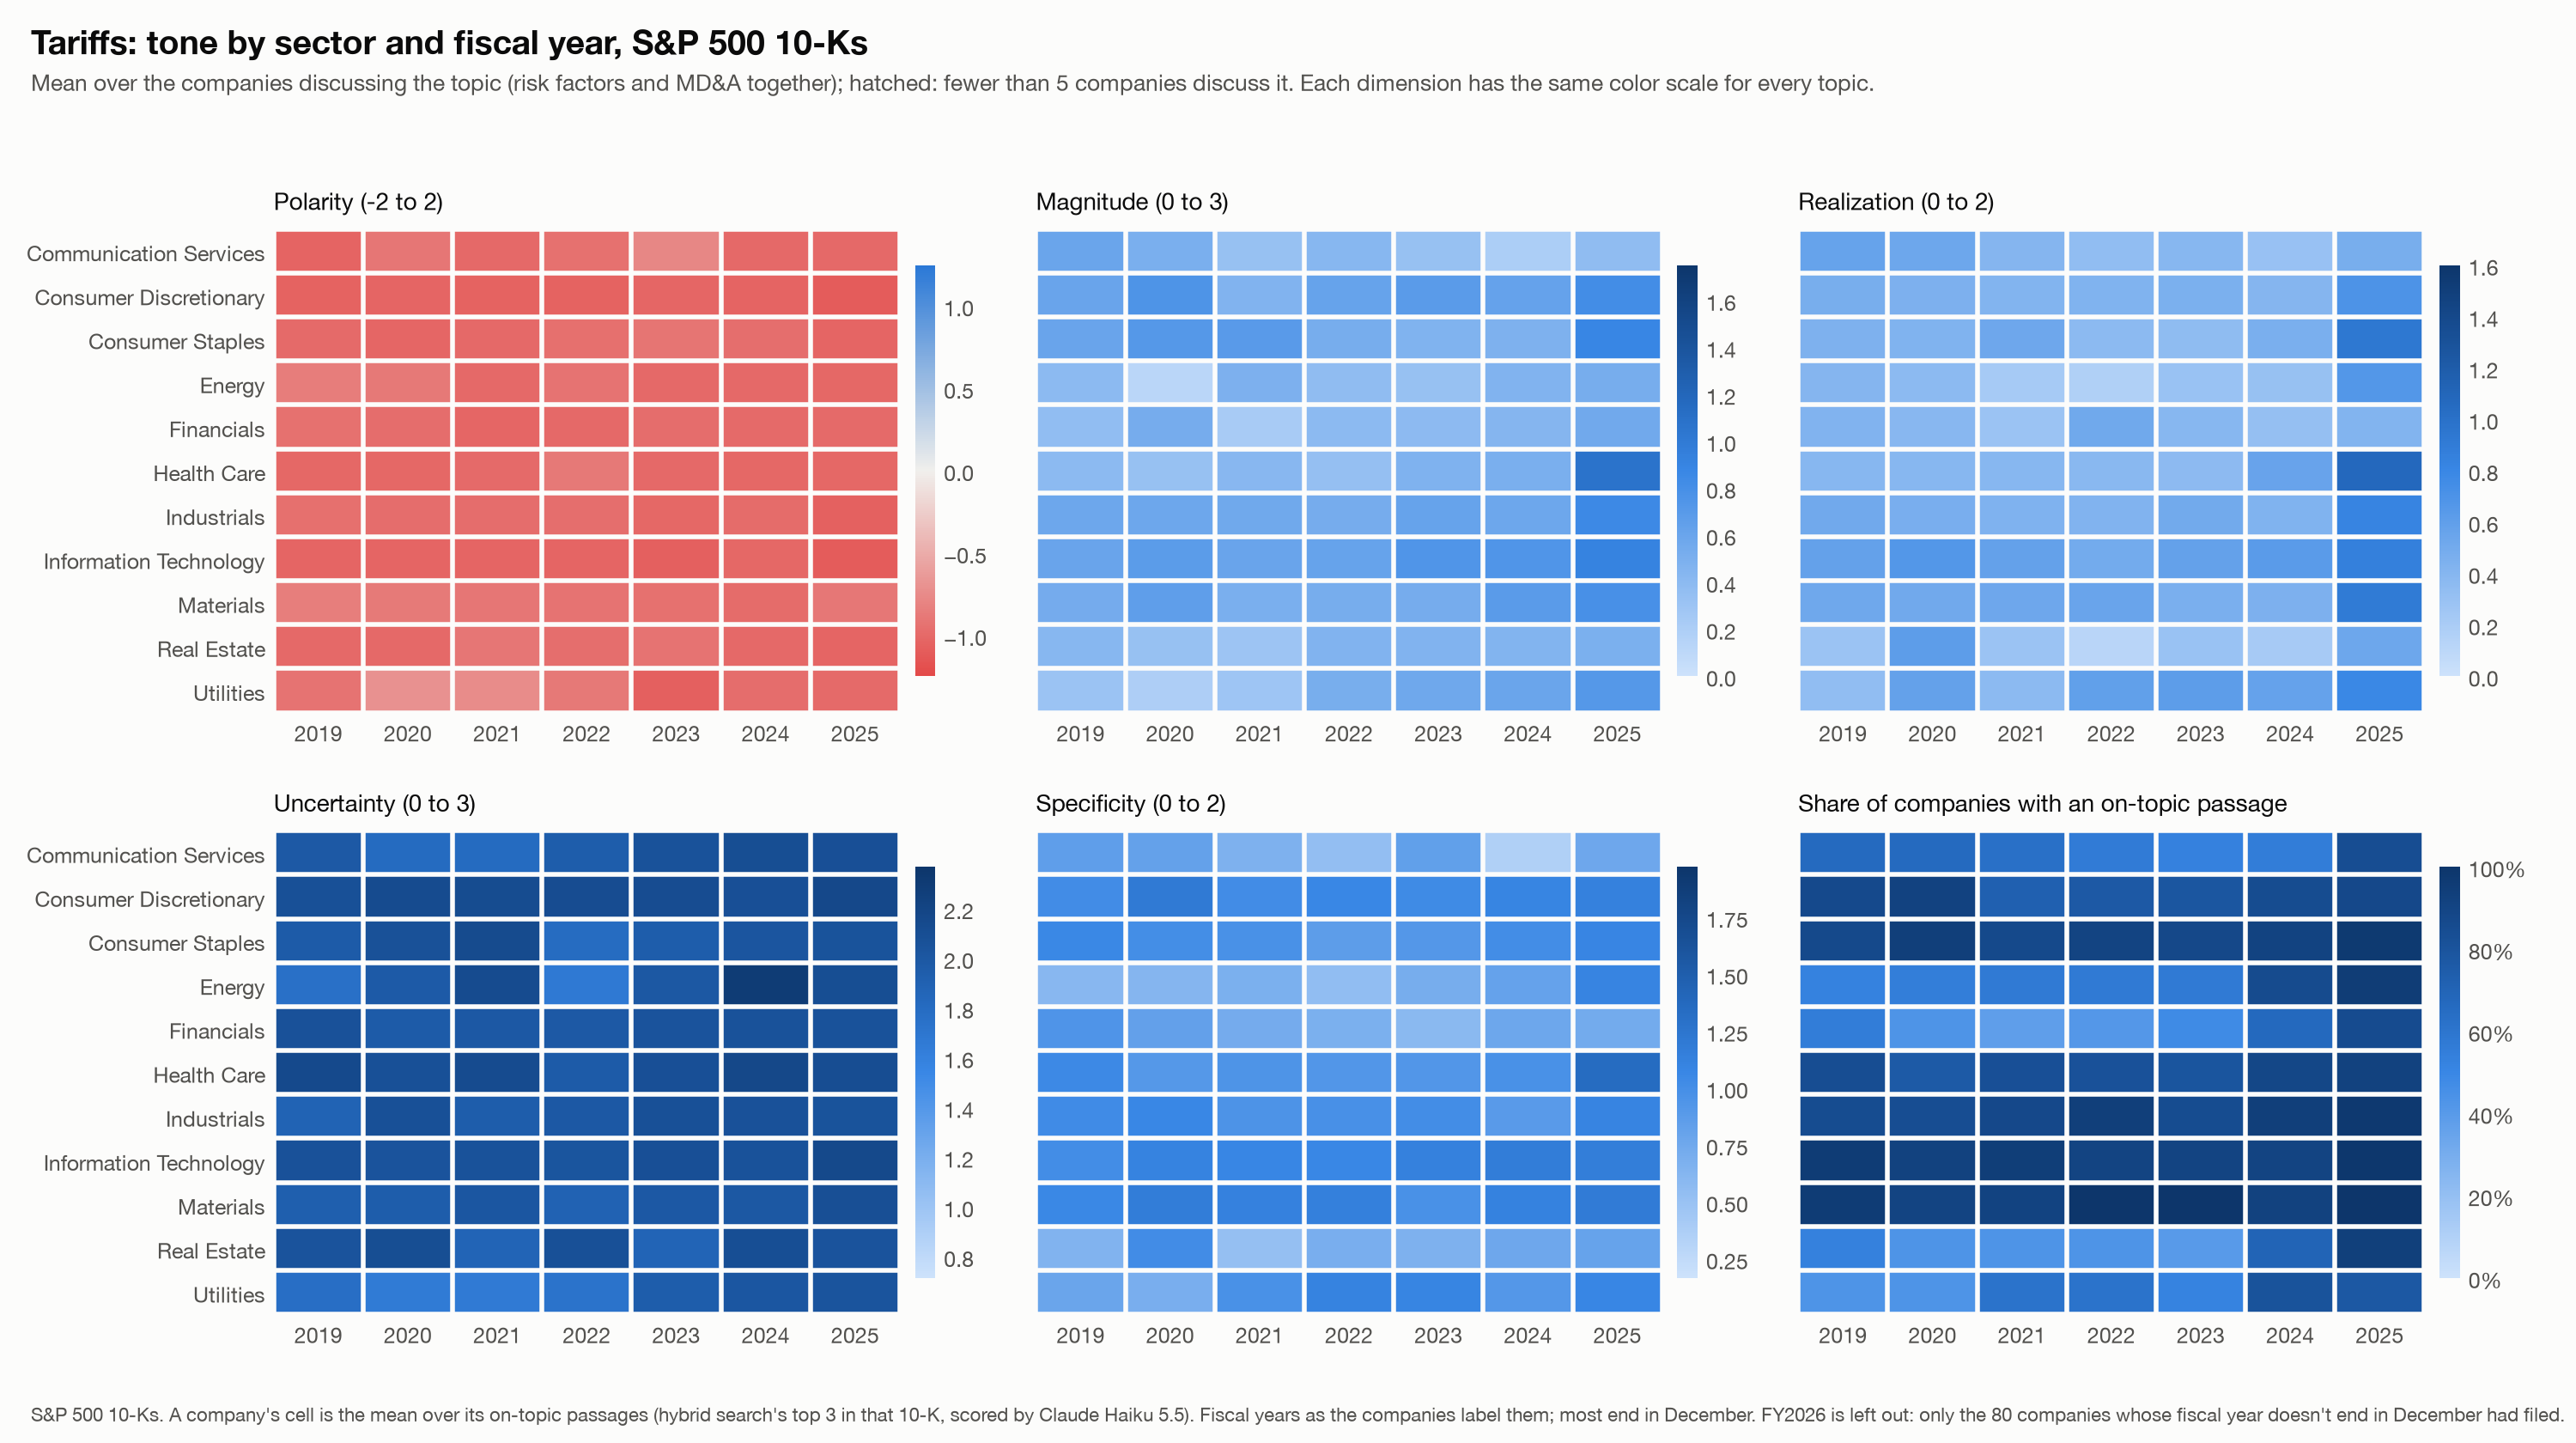

The table this chart was drawn from, first rows:
measure, topic, sector, fy, mean, n
polarity, Tariffs, Communication Services, 2019, -1.033, 10
polarity, Tariffs, Communication Services, 2020, -0.9, 10
polarity, Tariffs, Communication Services, 2021, -1.0, 10
polarity, Tariffs, Communication Services, 2022, -0.9444, 9
polarity, Tariffs, Communication Services, 2023, -0.7778, 9
polarity, Tariffs, Communication Services, 2024, -1.0, 10
polarity, Tariffs, Communication Services, 2025, -1.0, 16
polarity, Tariffs, Consumer Discretionary, 2019, -1.043, 39
polarity, Tariffs, Consumer Discretionary, 2020, -1.032, 42
polarity, Tariffs, Consumer Discretionary, 2021, -1.049, 34
polarity, Tariffs, Consumer Discretionary, 2022, -1.046, 36
polarity, Tariffs, Consumer Discretionary, 2023, -1.018, 37
polarity, Tariffs, Consumer Discretionary, 2024, -1.038, 40
polarity, Tariffs, Consumer Discretionary, 2025, -1.093, 41
polarity, Tariffs, Consumer Staples, 2019, -0.9877, 27
polarity, Tariffs, Consumer Staples, 2020, -1.023, 29
polarity, Tariffs, Consumer Staples, 2021, -1.0, 27
polarity, Tariffs, Consumer Staples, 2022, -0.9464, 28
polarity, Tariffs, Consumer Staples, 2023, -0.9138, 29
polarity, Tariffs, Consumer Staples, 2024, -0.9611, 30
polarity, Tariffs, Consumer Staples, 2025, -1.031, 32
polarity, Tariffs, Energy, 2019, -0.85, 10
polarity, Tariffs, Energy, 2020, -0.8788, 11
polarity, Tariffs, Energy, 2021, -1.0, 12
polarity, Tariffs, Energy, 2022, -0.9167, 12
polarity, Tariffs, Energy, 2023, -1.0, 12
polarity, Tariffs, Energy, 2024, -1.0, 18
polarity, Tariffs, Energy, 2025, -1.008, 20
polarity, Tariffs, Financials, 2019, -0.9375, 40
polarity, Tariffs, Financials, 2020, -0.9677, 31
polarity, Tariffs, Financials, 2021, -1.018, 28
polarity, Tariffs, Financials, 2022, -1.0, 31
polarity, Tariffs, Financials, 2023, -0.9722, 36
polarity, Tariffs, Financials, 2024, -0.9902, 51
polarity, Tariffs, Financials, 2025, -0.9923, 65
polarity, Tariffs, Health Care, 2019, -1.01, 48
polarity, Tariffs, Health Care, 2020, -1.012, 42
polarity, Tariffs, Health Care, 2021, -0.9896, 48
polarity, Tariffs, Health Care, 2022, -0.8819, 48
polarity, Tariffs, Health Care, 2023, -1.0, 47
polarity, Tariffs, Health Care, 2024, -1.009, 53
polarity, Tariffs, Health Care, 2025, -1.012, 55
polarity, Tariffs, Industrials, 2019, -0.9471, 63
polarity, Tariffs, Industrials, 2020, -0.9683, 63
polarity, Tariffs, Industrials, 2021, -0.9657, 68
polarity, Tariffs, Industrials, 2022, -0.9589, 73
polarity, Tariffs, Industrials, 2023, -1.012, 67
polarity, Tariffs, Industrials, 2024, -0.9752, 74
polarity, Tariffs, Industrials, 2025, -1.059, 76
polarity, Tariffs, Information Technology, 2019, -1.03, 66
polarity, Tariffs, Information Technology, 2020, -1.031, 64
polarity, Tariffs, Information Technology, 2021, -1.032, 68
polarity, Tariffs, Information Technology, 2022, -1.033, 66
polarity, Tariffs, Information Technology, 2023, -1.066, 66
polarity, Tariffs, Information Technology, 2024, -1.005, 65
polarity, Tariffs, Information Technology, 2025, -1.097, 74
polarity, Tariffs, Materials, 2019, -0.8413, 21
polarity, Tariffs, Materials, 2020, -0.8684, 19
polarity, Tariffs, Materials, 2021, -0.9, 20
polarity, Tariffs, Materials, 2022, -0.9167, 22
... 402 more rows
